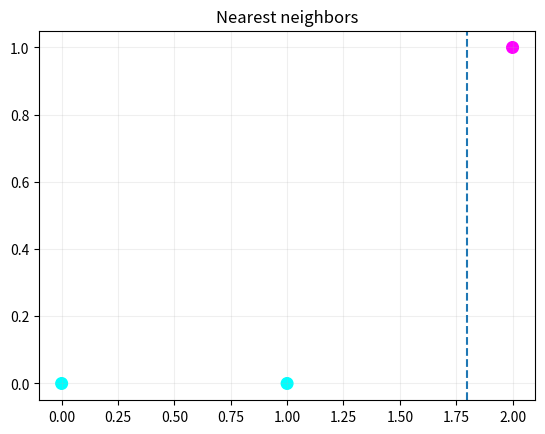

Write the Python code that produced this figure.
IRIS_CSV = "sepal_length,sepal_width,petal_length,petal_width,species\n5.1,3.5,1.4,0.2,Iris-setosa\n4.9,3.0,1.4,0.2,Iris-setosa\n4.7,3.2,1.3,0.2,Iris-setosa\n4.6,3.1,1.5,0.2,Iris-setosa\n5.0,3.6,1.4,0.2,Iris-setosa\n5.4,3.9,1.7,0.4,Iris-setosa\n4.6,3.4,1.4,0.3,Iris-setosa\n5.0,3.4,1.5,0.2,Iris-setosa\n4.4,2.9,1.4,0.2,Iris-setosa\n4.9,3.1,1.5,0.1,Iris-setosa\n5.4,3.7,1.5,0.2,Iris-setosa\n4.8,3.4,1.6,0.2,Iris-setosa\n4.8,3.0,1.4,0.1,Iris-setosa\n4.3,3.0,1.1,0.1,Iris-setosa\n5.8,4.0,1.2,0.2,Iris-setosa\n5.7,4.4,1.5,0.4,Iris-setosa\n5.4,3.9,1.3,0.4,Iris-setosa\n5.1,3.5,1.4,0.3,Iris-setosa\n5.7,3.8,1.7,0.3,Iris-setosa\n5.1,3.8,1.5,0.3,Iris-setosa\n5.4,3.4,1.7,0.2,Iris-setosa\n5.1,3.7,1.5,0.4,Iris-setosa\n4.6,3.6,1.0,0.2,Iris-setosa\n5.1,3.3,1.7,0.5,Iris-setosa\n4.8,3.4,1.9,0.2,Iris-setosa\n5.0,3.0,1.6,0.2,Iris-setosa\n5.0,3.4,1.6,0.4,Iris-setosa\n5.2,3.5,1.5,0.2,Iris-setosa\n5.2,3.4,1.4,0.2,Iris-setosa\n4.7,3.2,1.6,0.2,Iris-setosa\n4.8,3.1,1.6,0.2,Iris-setosa\n5.4,3.4,1.5,0.4,Iris-setosa\n5.2,4.1,1.5,0.1,Iris-setosa\n5.5,4.2,1.4,0.2,Iris-setosa\n4.9,3.1,1.5,0.1,Iris-setosa\n5.0,3.2,1.2,0.2,Iris-setosa\n5.5,3.5,1.3,0.2,Iris-setosa\n4.9,3.1,1.5,0.1,Iris-setosa\n4.4,3.0,1.3,0.2,Iris-setosa\n5.1,3.4,1.5,0.2,Iris-setosa\n5.0,3.5,1.3,0.3,Iris-setosa\n4.5,2.3,1.3,0.3,Iris-setosa\n4.4,3.2,1.3,0.2,Iris-setosa\n5.0,3.5,1.6,0.6,Iris-setosa\n5.1,3.8,1.9,0.4,Iris-setosa\n4.8,3.0,1.4,0.3,Iris-setosa\n5.1,3.8,1.6,0.2,Iris-setosa\n4.6,3.2,1.4,0.2,Iris-setosa\n5.3,3.7,1.5,0.2,Iris-setosa\n5.0,3.3,1.4,0.2,Iris-setosa\n7.0,3.2,4.7,1.4,Iris-versicolor\n6.4,3.2,4.5,1.5,Iris-versicolor\n6.9,3.1,4.9,1.5,Iris-versicolor\n5.5,2.3,4.0,1.3,Iris-versicolor\n6.5,2.8,4.6,1.5,Iris-versicolor\n5.7,2.8,4.5,1.3,Iris-versicolor\n6.3,3.3,4.7,1.6,Iris-versicolor\n4.9,2.4,3.3,1.0,Iris-versicolor\n6.6,2.9,4.6,1.3,Iris-versicolor\n5.2,2.7,3.9,1.4,Iris-versicolor\n5.0,2.0,3.5,1.0,Iris-versicolor\n5.9,3.0,4.2,1.5,Iris-versicolor\n6.0,2.2,4.0,1.0,Iris-versicolor\n6.1,2.9,4.7,1.4,Iris-versicolor\n5.6,2.9,3.6,1.3,Iris-versicolor\n6.7,3.1,4.4,1.4,Iris-versicolor\n5.6,3.0,4.5,1.5,Iris-versicolor\n5.8,2.7,4.1,1.0,Iris-versicolor\n6.2,2.2,4.5,1.5,Iris-versicolor\n5.6,2.5,3.9,1.1,Iris-versicolor\n5.9,3.2,4.8,1.8,Iris-versicolor\n6.1,2.8,4.0,1.3,Iris-versicolor\n6.3,2.5,4.9,1.5,Iris-versicolor\n6.1,2.8,4.7,1.2,Iris-versicolor\n6.4,2.9,4.3,1.3,Iris-versicolor\n6.6,3.0,4.4,1.4,Iris-versicolor\n6.8,2.8,4.8,1.4,Iris-versicolor\n6.7,3.0,5.0,1.7,Iris-versicolor\n6.0,2.9,4.5,1.5,Iris-versicolor\n5.7,2.6,3.5,1.0,Iris-versicolor\n5.5,2.4,3.8,1.1,Iris-versicolor\n5.5,2.4,3.7,1.0,Iris-versicolor\n5.8,2.7,3.9,1.2,Iris-versicolor\n6.0,2.7,5.1,1.6,Iris-versicolor\n5.4,3.0,4.5,1.5,Iris-versicolor\n6.0,3.4,4.5,1.6,Iris-versicolor\n6.7,3.1,4.7,1.5,Iris-versicolor\n6.3,2.3,4.4,1.3,Iris-versicolor\n5.6,3.0,4.1,1.3,Iris-versicolor\n5.5,2.5,4.0,1.3,Iris-versicolor\n5.5,2.6,4.4,1.2,Iris-versicolor\n6.1,3.0,4.6,1.4,Iris-versicolor\n5.8,2.6,4.0,1.2,Iris-versicolor\n5.0,2.3,3.3,1.0,Iris-versicolor\n5.6,2.7,4.2,1.3,Iris-versicolor\n5.7,3.0,4.2,1.2,Iris-versicolor\n5.7,2.9,4.2,1.3,Iris-versicolor\n6.2,2.9,4.3,1.3,Iris-versicolor\n5.1,2.5,3.0,1.1,Iris-versicolor\n5.7,2.8,4.1,1.3,Iris-versicolor\n6.3,3.3,6.0,2.5,Iris-virginica\n5.8,2.7,5.1,1.9,Iris-virginica\n7.1,3.0,5.9,2.1,Iris-virginica\n6.3,2.9,5.6,1.8,Iris-virginica\n6.5,3.0,5.8,2.2,Iris-virginica\n7.6,3.0,6.6,2.1,Iris-virginica\n4.9,2.5,4.5,1.7,Iris-virginica\n7.3,2.9,6.3,1.8,Iris-virginica\n6.7,2.5,5.8,1.8,Iris-virginica\n7.2,3.6,6.1,2.5,Iris-virginica\n6.5,3.2,5.1,2.0,Iris-virginica\n6.4,2.7,5.3,1.9,Iris-virginica\n6.8,3.0,5.5,2.1,Iris-virginica\n5.7,2.5,5.0,2.0,Iris-virginica\n5.8,2.8,5.1,2.4,Iris-virginica\n6.4,3.2,5.3,2.3,Iris-virginica\n6.5,3.0,5.5,1.8,Iris-virginica\n7.7,3.8,6.7,2.2,Iris-virginica\n7.7,2.6,6.9,2.3,Iris-virginica\n6.0,2.2,5.0,1.5,Iris-virginica\n6.9,3.2,5.7,2.3,Iris-virginica\n5.6,2.8,4.9,2.0,Iris-virginica\n7.7,2.8,6.7,2.0,Iris-virginica\n6.3,2.7,4.9,1.8,Iris-virginica\n6.7,3.3,5.7,2.1,Iris-virginica\n7.2,3.2,6.0,1.8,Iris-virginica\n6.2,2.8,4.8,1.8,Iris-virginica\n6.1,3.0,4.9,1.8,Iris-virginica\n6.4,2.8,5.6,2.1,Iris-virginica\n7.2,3.0,5.8,1.6,Iris-virginica\n7.4,2.8,6.1,1.9,Iris-virginica\n7.9,3.8,6.4,2.0,Iris-virginica\n6.4,2.8,5.6,2.2,Iris-virginica\n6.3,2.8,5.1,1.5,Iris-virginica\n6.1,2.6,5.6,1.4,Iris-virginica\n7.7,3.0,6.1,2.3,Iris-virginica\n6.3,3.4,5.6,2.4,Iris-virginica\n6.4,3.1,5.5,1.8,Iris-virginica\n6.0,3.0,4.8,1.8,Iris-virginica\n6.9,3.1,5.4,2.1,Iris-virginica\n6.7,3.1,5.6,2.4,Iris-virginica\n6.9,3.1,5.1,2.3,Iris-virginica\n5.8,2.7,5.1,1.9,Iris-virginica\n6.8,3.2,5.9,2.3,Iris-virginica\n6.7,3.3,5.7,2.5,Iris-virginica\n6.7,3.0,5.2,2.3,Iris-virginica\n6.3,2.5,5.0,1.9,Iris-virginica\n6.5,3.0,5.2,2.0,Iris-virginica\n6.2,3.4,5.4,2.3,Iris-virginica\n5.9,3.0,5.1,1.8,Iris-virginica\n"
# Shared teaching helpers. Small CPU-only datasets; NumPy + Matplotlib.
import csv, io, math
import numpy as np
import matplotlib.pyplot as plt
plt.rcParams.update({'figure.dpi': 105, 'font.size': 10, 'axes.grid': True, 'grid.alpha': .2})
np.set_printoptions(precision=4, suppress=True)

def softmax(x, axis=-1, temperature=1.):
    z=np.asarray(x,dtype=float)/temperature
    z=z-np.max(z,axis=axis,keepdims=True)
    p=np.exp(z)
    return p/p.sum(axis=axis,keepdims=True)

def sigmoid(x):
    return 1/(1+np.exp(-np.clip(x,-40,40)))

def mse(y,p): return float(np.mean((np.asarray(p)-y)**2))
def accuracy(y,p): return float(np.mean(np.asarray(y)==p))
def gini(y):
    _,c=np.unique(y,return_counts=True)
    return 1-float(np.sum((c/len(y))**2))
def cosine(a,b):
    a,b=np.asarray(a),np.asarray(b)
    return float(a@b/(np.linalg.norm(a)*np.linalg.norm(b)))

def study_data():
    i=np.arange(24); x=np.round(.6+i*.36,2)
    y=np.round(21+7.5*x+np.sin(i*2.9)*7+np.cos(i*1.3)*3,1)
    return x[:,None],y

def split_indices(n,ratio=.8,seed=2026):
    order=list(range(n)); s=seed
    for i in range(n-1,0,-1):
        s=(1664525*s+1013904223)&0xffffffff
        j=int(s/4294967296*(i+1));order[i],order[j]=order[j],order[i]
    cut=max(2,min(n-2,int(n*ratio)))
    return np.array(order[:cut]),np.array(order[cut:])

def design_matrix(X,train,normalize=True):
    mu=X[train].mean(0) if normalize else np.zeros(X.shape[1])
    sd=X[train].std(0) if normalize else np.ones(X.shape[1])
    sd=np.where(sd>0,sd,1)
    return np.column_stack([np.ones(len(X)),(X-mu)/sd]),mu,sd

def fit(X,y,alpha=.05,epochs=400,normalize=True,ratio=.8):
    train,test=split_indices(len(y),ratio)
    Z,mu,sd=design_matrix(X,train,normalize)
    theta=np.zeros(Z.shape[1]);h=[theta.copy()]
    initial=mse(y[train],Z[train]@theta)
    for _ in range(epochs):
        grad=2/len(train)*Z[train].T@(Z[train]@theta-y[train])
        new=theta-alpha*grad
        loss=mse(y[train],Z[train]@new)
        if not np.isfinite(loss) or loss>max(initial,1)*1e10: break
        theta=new;h.append(theta.copy())
    h=np.array(h)
    return dict(theta=theta,history=h,Z=Z,mu=mu,sd=sd,train=train,test=test,
                train_mse=np.mean((Z[train]@h.T-y[train,None])**2,axis=0),
                test_mse=np.mean((Z[test]@h.T-y[test,None])**2,axis=0))

def raw_coefficients(theta,mu,sd):
    w=theta[1:]/sd
    return np.r_[theta[0]-w@mu,w]

def plot_regression(X,y,model):
    order=np.argsort(X[:,0]); fig,ax=plt.subplots(figsize=(6,3.2))
    ax.scatter(X[:,0],y,c='#238b83',label='Observed')
    ax.plot(X[order,0],(model['Z']@model['theta'])[order],c='#c4825a',label='Predicted')
    ax.set(xlabel='x1',ylabel='y');ax.legend();plt.show()

def iris_data():
    rows=list(csv.DictReader(io.StringIO(IRIS_CSV)))
    names=['sepal_length','sepal_width','petal_length','petal_width']
    X=np.array([[float(r[k]) for k in names] for r in rows])
    y=np.array([{'Iris-setosa':0,'Iris-versicolor':1,'Iris-virginica':2}[r['species']] for r in rows])
    return X,y,names

def iris_split(y):
    # The same stratified partitions are used throughout the project.
    rng=np.random.default_rng(2026);tr=[];va=[];te=[]
    for c in np.unique(y):
        idx=rng.permutation(np.flatnonzero(y==c))
        tr.extend(idx[:30]);va.extend(idx[30:40]);te.extend(idx[40:])
    return np.array(tr),np.array(va),np.array(te)

def standardize_train(X,train):
    mu=X[train].mean(0);sd=X[train].std(0);sd=np.where(sd>0,sd,1)
    return (X-mu)/sd,mu,sd

def knn_predict(X,y,Q,k=5):
    dist=np.sum((np.asarray(Q)[:,None,:]-np.asarray(X)[None,:,:])**2,axis=2)
    idx=np.argsort(dist,axis=1)[:,:k]
    return np.array([np.bincount(y[n].astype(int)).argmax() for n in idx])

def train_tree(X,y,depth=3):
    node={'label':int(np.bincount(y.astype(int)).argmax())}
    if depth==0 or len(np.unique(y))==1: return node
    best=None
    for j in range(X.shape[1]):
        values=np.unique(X[:,j]);thresholds=(values[:-1]+values[1:])/2
        for t in thresholds:
            mask=X[:,j]<=t
            if mask.sum()<2 or (~mask).sum()<2:continue
            cost=mask.mean()*gini(y[mask])+(~mask).mean()*gini(y[~mask])
            if best is None or cost<best[0]:best=(cost,j,t,mask)
    if best is None:return node
    _,j,t,mask=best
    node.update(feature=j,threshold=float(t),left=train_tree(X[mask],y[mask],depth-1),right=train_tree(X[~mask],y[~mask],depth-1))
    return node

def tree_predict(tree,Q):
    def one(x,node):
        if 'feature' not in node:return node['label']
        return one(x,node['left'] if x[node['feature']]<=node['threshold'] else node['right'])
    return np.array([one(x,tree) for x in Q])

def confusion(y,p,classes=None):
    classes=np.unique(y) if classes is None else np.asarray(classes)
    return np.array([[np.sum((y==a)&(p==b)) for b in classes] for a in classes])

def macro_f1(y,p):
    values=[]
    for c in np.unique(y):
        tp=np.sum((y==c)&(p==c));fp=np.sum((y!=c)&(p==c));fn=np.sum((y==c)&(p!=c))
        values.append(2*tp/(2*tp+fp+fn) if 2*tp+fp+fn else 0)
    return float(np.mean(values))

def logistic_fit(X,y,epochs=400,lr=.15):
    mu=X.mean(0);sd=np.where(X.std(0)>0,X.std(0),1)
    Z=np.column_stack([np.ones(len(X)),(X-mu)/sd]);w=np.zeros(Z.shape[1]);loss=[]
    for _ in range(epochs):
        p=sigmoid(Z@w)
        loss.append(-np.mean(y*np.log(p+1e-10)+(1-y)*np.log(1-p+1e-10)))
        w-=lr/len(y)*Z.T@(p-y)
    return {'w':w,'mu':mu,'sd':sd,'loss':np.array(loss)}

def logistic_predict(model,X):
    Z=np.column_stack([np.ones(len(X)),(X-model['mu'])/model['sd']])
    return sigmoid(Z@model['w'])

def moons(n=120,seed=5):
    rng=np.random.default_rng(seed);t=np.linspace(0,np.pi,n//2)
    X=np.vstack([np.c_[np.cos(t),np.sin(t)],np.c_[1-np.cos(t),.5-np.sin(t)]])
    return X+rng.normal(0,.08,X.shape),np.r_[np.zeros(n//2),np.ones(n//2)].astype(int)

def train_mlp(X,y,hidden=6,epochs=650,lr=.12,seed=2):
    rng=np.random.default_rng(seed);W=rng.normal(0,.6,(X.shape[1],hidden));b=np.zeros(hidden)
    V=rng.normal(0,.6,(hidden,1));c=np.zeros(1);loss=[]
    for _ in range(epochs):
        H=np.tanh(X@W+b);p=sigmoid(H@V+c).ravel()
        loss.append(-np.mean(y*np.log(p+1e-10)+(1-y)*np.log(1-p+1e-10)))
        delta=(p-y)[:,None]/len(y);gV=H.T@delta;gc=delta.sum(0)
        dh=(delta@V.T)*(1-H**2);gW=X.T@dh;gb=dh.sum(0)
        W-=lr*gW;b-=lr*gb;V-=lr*gV;c-=lr*gc
    return dict(W=W,b=b,V=V,c=c,loss=np.array(loss))

def mlp_predict(model,X):
    return sigmoid(np.tanh(X@model['W']+model['b'])@model['V']+model['c']).ravel()

def plot_boundary(X,y,predict,title):
    a=np.linspace(X[:,0].min()-.3,X[:,0].max()+.3,70)
    b=np.linspace(X[:,1].min()-.3,X[:,1].max()+.3,70)
    xx,yy=np.meshgrid(a,b);zz=np.asarray(predict(np.c_[xx.ravel(),yy.ravel()])).reshape(xx.shape)
    fig,ax=plt.subplots(figsize=(6,3.8));ax.contourf(xx,yy,zz,levels=10,alpha=.35,cmap='cool')
    ax.scatter(X[:,0],X[:,1],c=y,cmap='cool',s=15,edgecolor='white',linewidth=.3)
    ax.set(title=title,xlabel='x1',ylabel='x2');plt.show()

def kmeans(X,k=3,steps=15,seed=1):
    rng=np.random.default_rng(seed);centers=X[rng.choice(len(X),k,replace=False)].copy();hist=[]
    for _ in range(steps):
        labels=((X[:,None,:]-centers[None,:,:])**2).sum(2).argmin(1)
        centers=np.array([X[labels==j].mean(0) if np.any(labels==j) else centers[j] for j in range(k)])
        hist.append(centers.copy())
    labels=((X[:,None,:]-centers[None,:,:])**2).sum(2).argmin(1)
    return centers,labels,hist

def pca_project(X,k=2):
    mu=X.mean(0);_,s,V=np.linalg.svd(X-mu,full_matrices=False)
    return (X-mu)@V[:k].T,V[:k],mu,s*s/(s*s).sum()

def conv_valid(image,kernel):
    h,w=image.shape;kh,kw=kernel.shape
    return np.array([[np.sum(image[i:i+kh,j:j+kw]*kernel) for j in range(w-kw+1)] for i in range(h-kh+1)])

def bandit(epsilon=.1,steps=300,seed=1):
    rng=np.random.default_rng(seed);means=np.array([.2,.5,.8]);Q=np.zeros(3);counts=np.zeros(3,int);rewards=[]
    for _ in range(steps):
        a=int(rng.integers(3)) if rng.random()<epsilon else int(Q.argmax())
        r=float(rng.random()<means[a]);counts[a]+=1;Q[a]+=(r-Q[a])/counts[a];rewards.append(r)
    return np.cumsum(rewards)/np.arange(1,steps+1),Q,counts

print('Dữ liệu và các hàm mẫu đã sẵn sàng. Đọc mã của hàm khi cần hiểu cách tính.')


X=np.array([[0.],[1.],[2.]]);y=np.array([0,0,1]);q=np.array([[1.8]])
plt.scatter(X[:,0],y,c=y,cmap='cool',s=70);plt.axvline(1.8,ls='--');plt.title('Nearest neighbors');plt.show()

# Với X=[0,1,2], nhãn [0,0,1], dự đoán cho 1.8 ở k=1 và k=3.
# Hoàn thành answer; dùng Gợi ý nếu vướng.
answer = None

if answer is None:
    print('CHƯA HOÀN THÀNH: điền answer rồi chạy lại ô này.')
else:
    assert np.array_equal(answer,[1,0])
    print('ĐẠT: kết quả bài B khớp kiểm tra. Hãy tự giải thích cách tính.')
